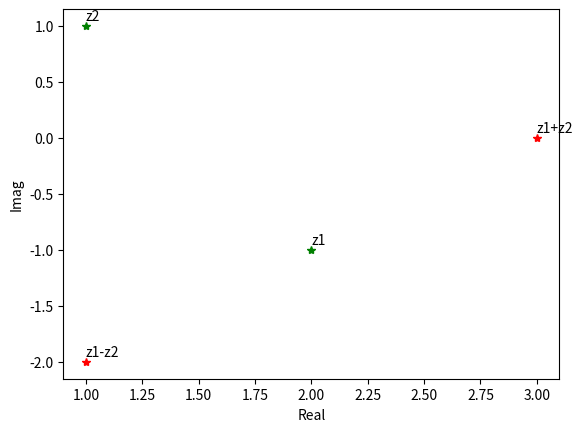

Here is the Python script that generated this plot:
import numpy as np
import matplotlib.pyplot as plt

z1=2-1j
z2=1+1j

x1=z1.real
y1=z1.imag

x2=z2.real
y2=z2.imag

plt.plot(x1,y1,'-g*')
plt.text(x1,y1+0.05,"z1")
plt.plot(x2,y2,'g*')
plt.text(x2,y2+0.05,"z2")
plt.plot(x1+x2,y1+y2,'r*')
plt.text(x1+x2,y1+y2+0.05,"z1+z2")
plt.plot(x1-x2,y1-y2,'r*')
plt.text(x1-x2,y1-y2+0.05,"z1-z2")
plt.xlabel("Real")
plt.ylabel("Imag")

plt.show()